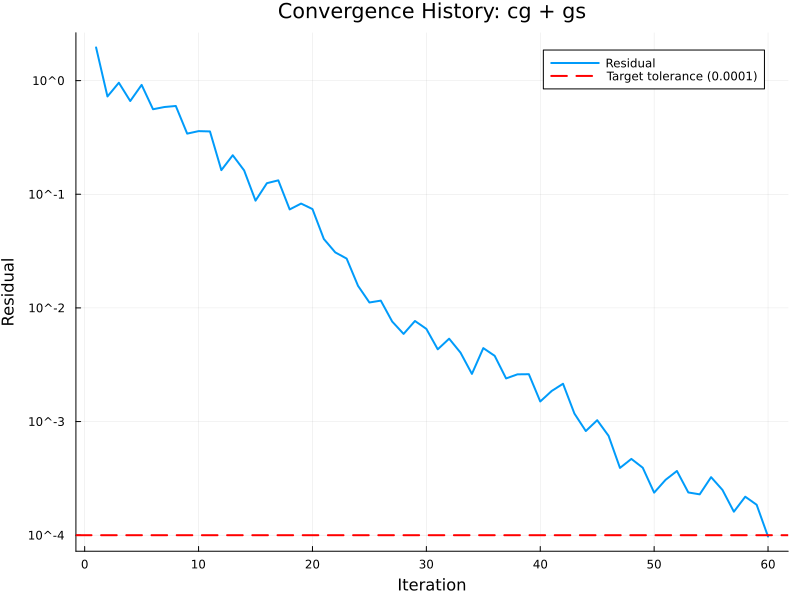

Data behind this chart, as committed beside it:
# Convergence History Data
# Solver: cg
# Smoother: gs
# Generated: 2025-10-15 12:35:12
Iteration, Residual
1, 1.95907166592078E+00
2, 7.25410086189146E-01
3, 9.58215385599466E-01
4, 6.61333839018983E-01
5, 9.17221927172405E-01
6, 5.59971337656863E-01
7, 5.85743570674853E-01
8, 5.98325527263973E-01
9, 3.41643577252301E-01
10, 3.59424477943086E-01
11, 3.57198456370415E-01
12, 1.62977120474600E-01
13, 2.20434703508686E-01
14, 1.62154401547386E-01
15, 8.78400649720336E-02
16, 1.25175269099897E-01
17, 1.32578632652397E-01
18, 7.35521911721072E-02
19, 8.28241495336702E-02
20, 7.40872089197458E-02
21, 4.03973507492664E-02
22, 3.08093651553410E-02
23, 2.71708245283019E-02
24, 1.56424136710536E-02
25, 1.11614937308691E-02
26, 1.15885168273476E-02
27, 7.58649187232291E-03
28, 5.90534017515273E-03
29, 7.67156330771094E-03
30, 6.53719219171177E-03
31, 4.32140206206405E-03
32, 5.36061208990333E-03
33, 4.03817142389882E-03
34, 2.62561131526561E-03
35, 4.42878043117339E-03
36, 3.78663882755034E-03
37, 2.39562917467329E-03
38, 2.60292962023455E-03
39, 2.61031352782005E-03
40, 1.50177416163746E-03
41, 1.85748181902632E-03
42, 2.15097789382122E-03
43, 1.17583837023590E-03
44, 8.25056775333828E-04
45, 1.02761968916789E-03
46, 7.48615323518939E-04
47, 3.90834253310041E-04
48, 4.69118279336149E-04
49, 3.92377074107465E-04
50, 2.36781562947497E-04
51, 3.06878474578594E-04
52, 3.67310586409059E-04
53, 2.37768811074697E-04
54, 2.28799382748214E-04
55, 3.24132444018345E-04
56, 2.50163478843409E-04
... 4 more rows
